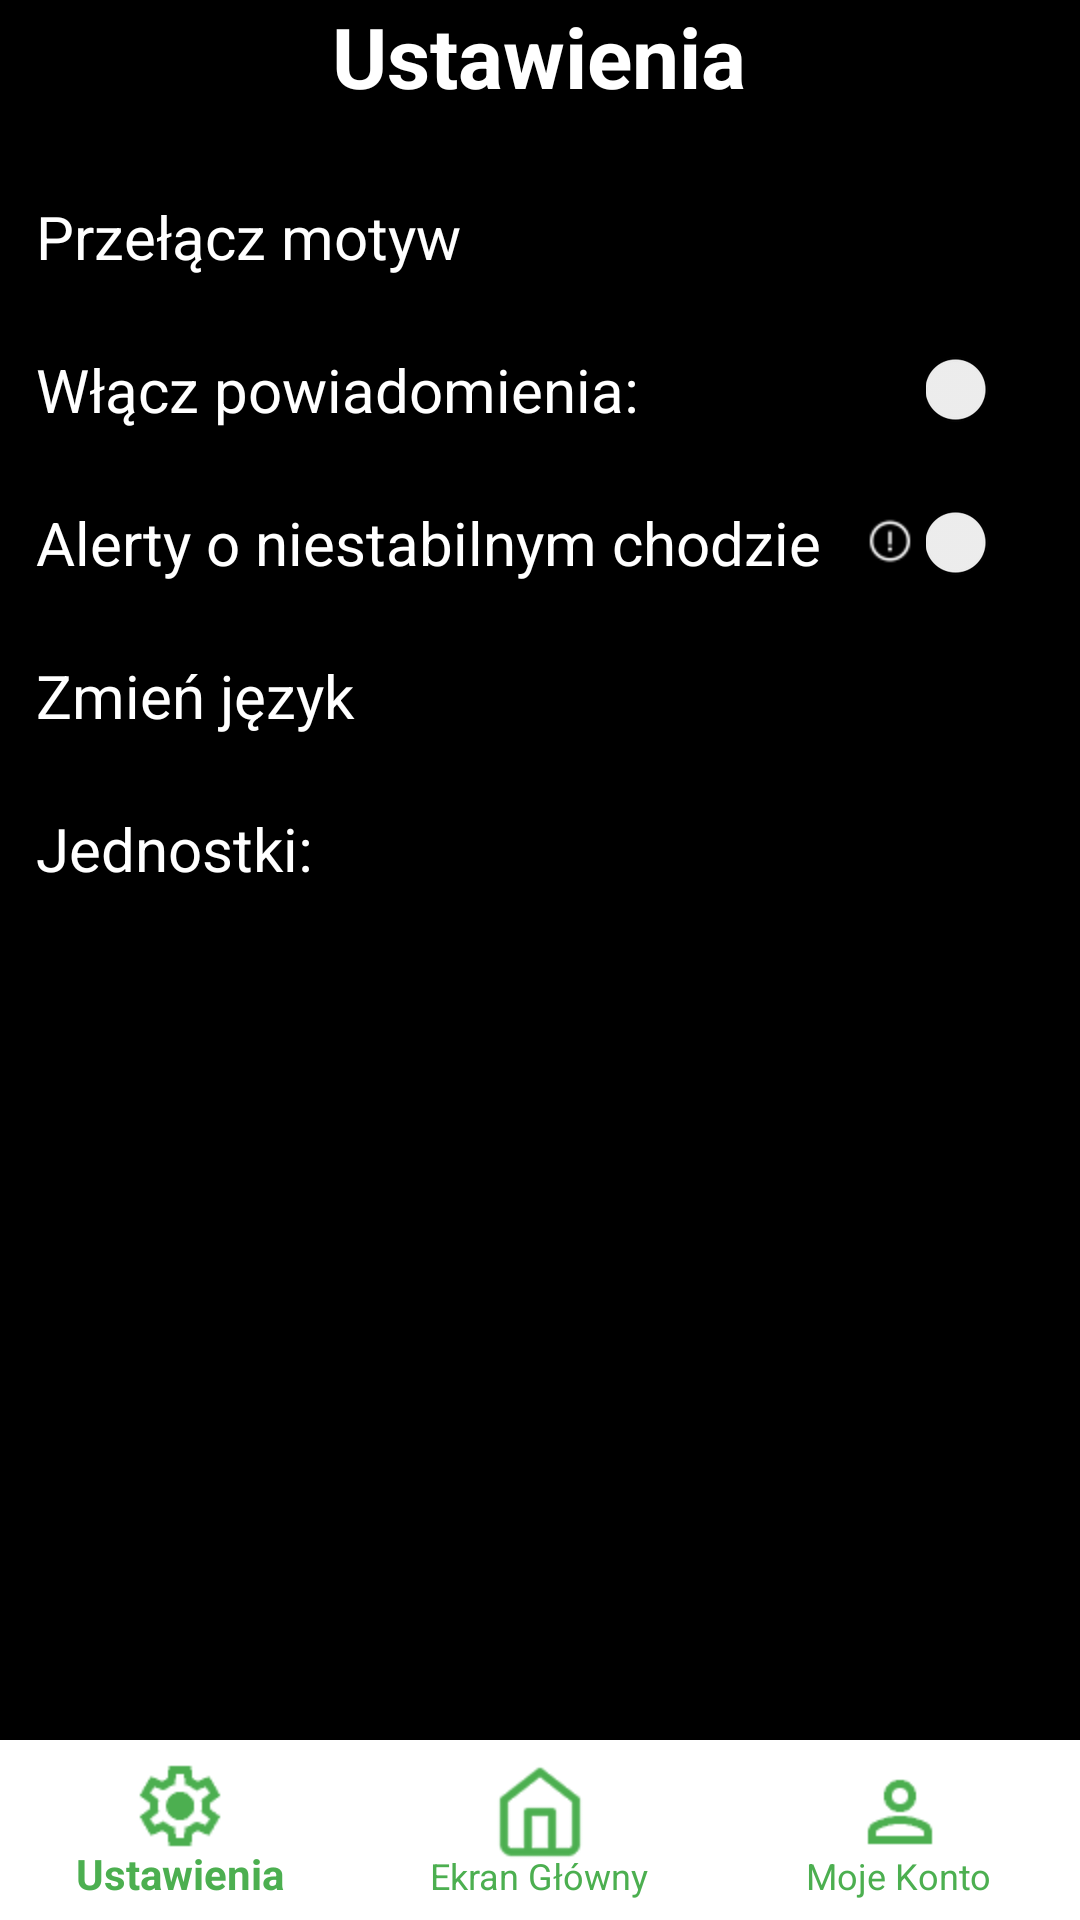

This screen was rendered from an Android layout file. Write that file and the resources it references.
<!-- AndroidManifest.xml: application theme Theme.AppCompat.Light.NoActionBar -->
<!-- res/layout/activity_settings_dark.xml -->
<?xml version="1.0" encoding="utf-8"?>
<androidx.constraintlayout.widget.ConstraintLayout
    xmlns:android="http://schemas.android.com/apk/res/android"
    xmlns:app="http://schemas.android.com/apk/res-auto"
    android:layout_width="match_parent"
    android:layout_height="match_parent"
    android:padding="0dp"
    android:background="@color/b_dark">

    

    
    <TextView
        android:id="@+id/tvSettingsTitle"
        android:layout_width="wrap_content"
        android:layout_height="wrap_content"
        android:text="@string/settings"
        android:textColor="@color/t_dark"
        android:textSize="28sp"
        android:textStyle="bold"
        app:layout_constraintBottom_toTopOf="@+id/settingsOptions"
        app:layout_constraintEnd_toEndOf="parent"
        app:layout_constraintHorizontal_bias="0.498"
        app:layout_constraintStart_toStartOf="parent"
        app:layout_constraintTop_toTopOf="parent"
        app:layout_constraintVertical_bias="0.1" />

    <LinearLayout
        android:id="@+id/settingsOptions"
        android:orientation="vertical"
        android:layout_width="0dp"
        android:layout_height="0dp"
        app:layout_constraintTop_toBottomOf="@id/tvSettingsTitle"
        app:layout_constraintBottom_toBottomOf="parent"
        app:layout_constraintStart_toStartOf="parent"
        app:layout_constraintEnd_toEndOf="parent"
        android:paddingTop="16dp"
        android:paddingBottom="16dp">

        
        <LinearLayout
            android:layout_width="match_parent"
            android:layout_height="wrap_content"
            android:orientation="horizontal"
            android:gravity="center_vertical"
            android:padding="12dp">

            <TextView
                android:id="@+id/tvOption2"
                android:layout_width="0dp"
                android:layout_height="wrap_content"
                android:layout_weight="1"
                android:text="@string/change_theme"
                android:textSize="20sp"
                android:textColor="@color/t_dark"/>

            <Spinner
                android:id="@+id/spinnerTheme"
                android:layout_width="wrap_content"
                android:layout_height="wrap_content"
                android:spinnerMode="dropdown"/>
        </LinearLayout>

        

        
        <LinearLayout
            android:layout_width="match_parent"
            android:layout_height="wrap_content"
            android:orientation="horizontal"
            android:gravity="center_vertical"
            android:padding="12dp">

            <TextView
                android:id="@+id/tvOptionNotifications"
                android:layout_width="0dp"
                android:layout_height="wrap_content"
                android:layout_weight="1"
                android:text="@string/turn_notifications"
                android:textColor="@color/t_dark"
                android:textSize="20sp"/>

            <androidx.appcompat.widget.SwitchCompat
                android:id="@+id/switchNotifications"
                android:layout_width="wrap_content"
                android:layout_height="wrap_content"/>
        </LinearLayout>

        
        <LinearLayout
            android:layout_width="match_parent"
            android:layout_height="wrap_content"
            android:orientation="horizontal"
            android:gravity="center_vertical"
            android:padding="12dp">

            <TextView
                android:layout_width="0dp"
                android:layout_height="wrap_content"
                android:layout_weight="1"
                android:text="@string/alerts"
                android:textColor="@color/t_dark"
                android:textSize="20sp"/>

            <ImageView
                android:id="@+id/infoUnstableWalk"
                android:layout_width="24dp"
                android:layout_height="24dp"
                android:clickable="true"
                android:contentDescription="@string/alerts_info"
                android:focusable="true"
                android:padding="4dp"
                android:src="@drawable/mark_white" />

            <androidx.appcompat.widget.SwitchCompat
                android:id="@+id/switchUnstableWalkAlerts"
                android:layout_width="wrap_content"
                android:layout_height="wrap_content"/>
        </LinearLayout>

        <LinearLayout
            android:layout_width="match_parent"
            android:layout_height="wrap_content"
            android:orientation="horizontal"
            android:gravity="center_vertical"
            android:padding="12dp">

            <TextView
                android:layout_width="0dp"
                android:layout_height="wrap_content"
                android:layout_weight="1"
                android:text="@string/change_language"
                android:textSize="20sp"
                android:textColor="@color/t_dark"/>

            <Spinner
                android:id="@+id/spinnerLanguage"
                android:layout_width="wrap_content"
                android:layout_height="wrap_content"
                android:spinnerMode="dropdown"/>
        </LinearLayout>

        <TextView
            android:id="@+id/tvOption6"
            android:layout_width="match_parent"
            android:layout_height="wrap_content"
            android:text="@string/units"
            android:textColor="@color/t_dark"
            android:textSize="20sp"
            android:padding="12dp"/>

    </LinearLayout>

    
    <com.google.android.material.bottomnavigation.BottomNavigationView
        android:id="@+id/bottomNav"
        android:layout_width="0dp"
        android:layout_height="60dp"
        android:background="#FFFFFF"
        app:menu="@menu/bottom_menu"
        app:itemIconTint="@color/nav_item_color"
        app:itemTextColor="@color/nav_item_color"
        app:itemIconSize="32dp"
        app:labelVisibilityMode="labeled"
        app:layout_constraintBottom_toBottomOf="parent"
        app:layout_constraintStart_toStartOf="parent"
        app:layout_constraintEnd_toEndOf="parent"/>
    

</androidx.constraintlayout.widget.ConstraintLayout>
    
<!-- resources referenced by this layout -->
<resources>
  <color name="b_dark">#FF000000</color>
  <color name="nav_item_color">#4CAF50</color>
  <color name="t_dark">#FFFFFFFF</color>
  <!-- drawable mark_white: png bitmap (drawable, 572 bytes) -->
  <string name="alerts">Alerty o niestabilnym chodzie</string>
  <string name="alerts_info">Włączenie tej opcji skutkuje wysyłaniem alertów w momencie wykrycia niestabilnego chodu u użytkownika.</string>
  <string name="change_language">Zmień język</string>
  <string name="change_theme">Przełącz motyw</string>
  <string name="settings">Ustawienia</string>
  <string name="turn_notifications">Włącz powiadomienia:</string>
  <string name="units">Jednostki:</string>
</resources>
